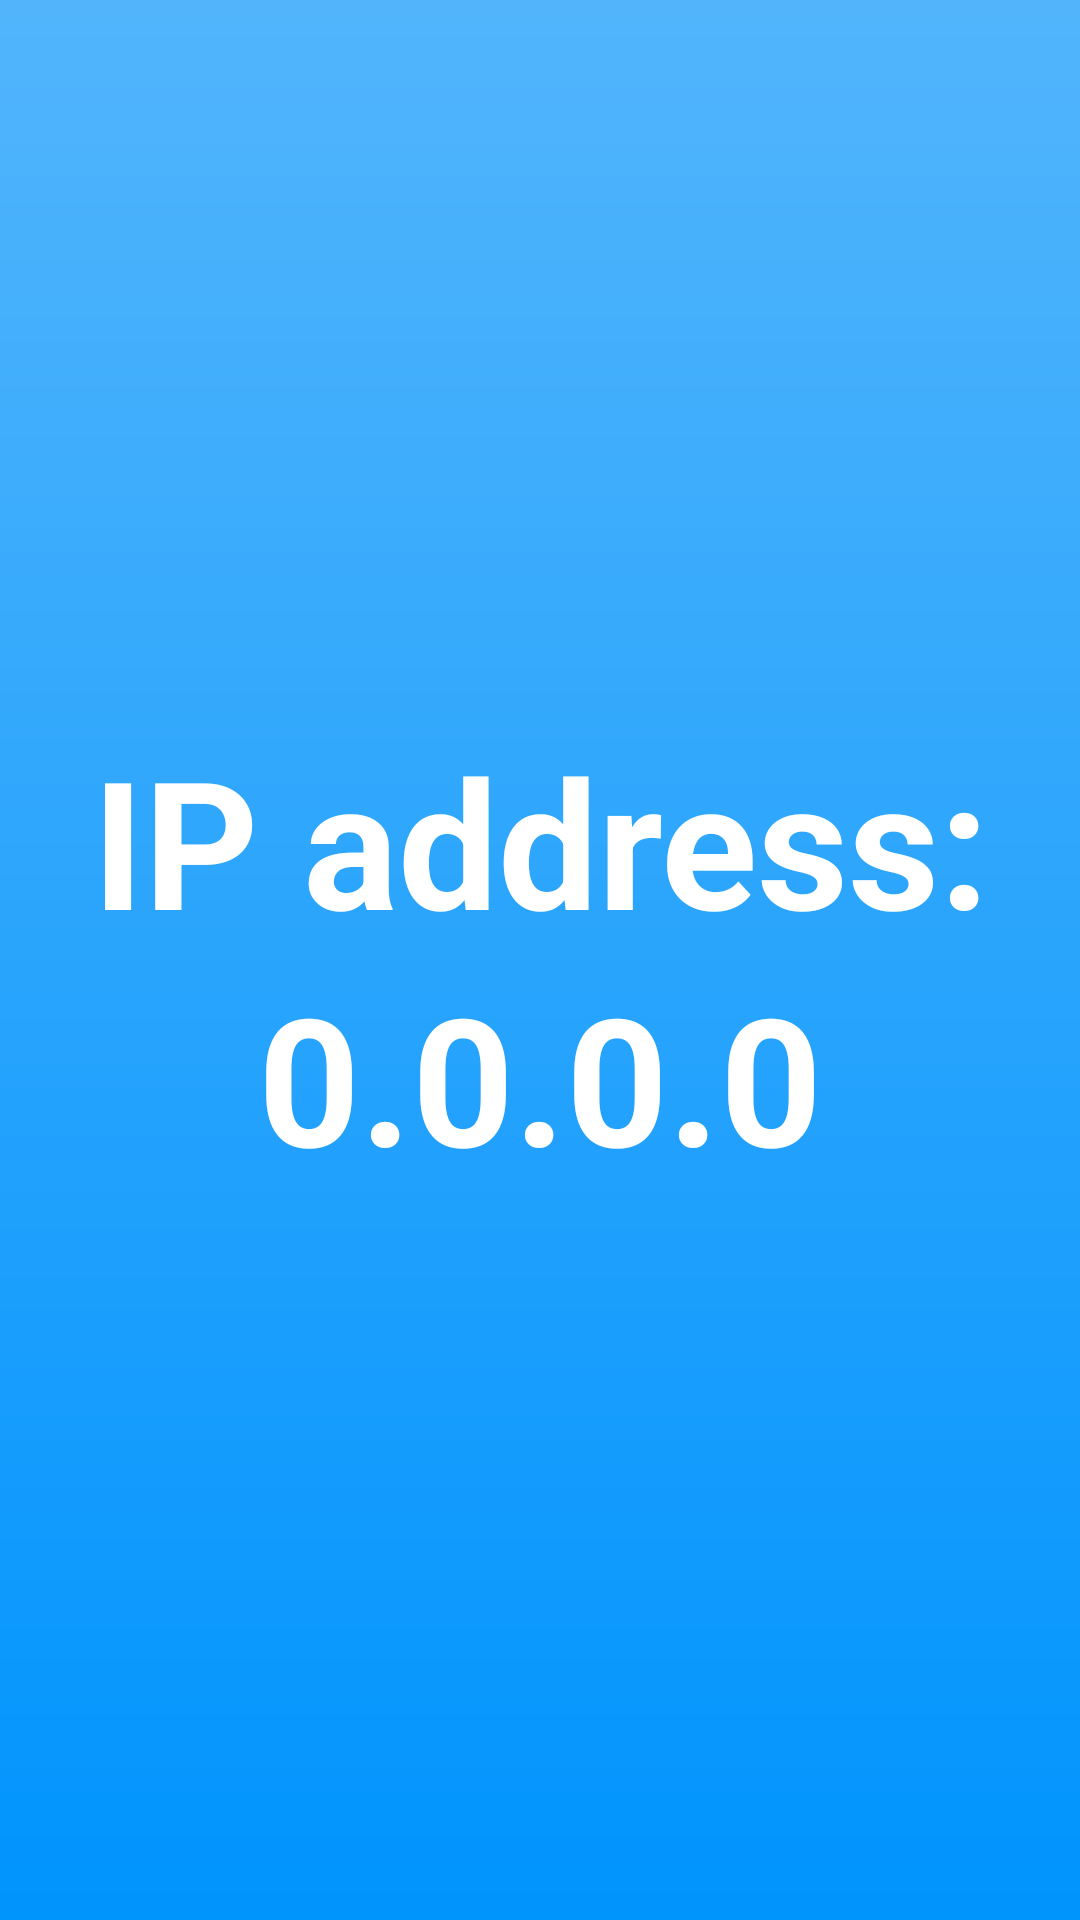

Here is an Android app screen rendered from its layout file. Give the layout XML and the strings, colors and styles it references.
<!-- AndroidManifest.xml: application theme Theme.SimpleSeaBattle -->
<!-- res/layout/fragment_server.xml -->
<?xml version="1.0" encoding="utf-8"?>
<LinearLayout xmlns:android="http://schemas.android.com/apk/res/android"
    xmlns:app="http://schemas.android.com/apk/res-auto"
    xmlns:tools="http://schemas.android.com/tools"
    android:id="@+id/main"
    android:layout_width="match_parent"
    android:layout_height="match_parent"
    android:background="@drawable/game_background"
    android:orientation="vertical"
    android:weightSum="10"
    tools:context=".fragment.ServerFragment">

    <Space
        android:layout_width="match_parent"
        android:layout_height="wrap_content"
        android:layout_weight="4" />

    <TextView
        android:layout_width="match_parent"
        android:layout_height="wrap_content"
        android:layout_weight="1"
        android:autoSizeTextType="uniform"
        android:text="@string/ip_address"
        android:textAlignment="center"
        android:textColor="@color/white"
        android:textStyle="bold"
        app:layout_constraintBottom_toBottomOf="parent"
        app:layout_constraintEnd_toEndOf="parent"
        app:layout_constraintStart_toStartOf="parent"
        app:layout_constraintTop_toTopOf="parent" />

    <TextView
        android:id="@+id/ipTextView"
        android:layout_width="match_parent"
        android:layout_height="wrap_content"
        android:layout_weight="1"
        android:autoSizeTextType="uniform"
        android:text="@string/default_address"
        android:textAlignment="center"
        android:textColor="@color/white"
        android:textStyle="bold"
        app:layout_constraintBottom_toBottomOf="parent"
        app:layout_constraintEnd_toEndOf="parent"
        app:layout_constraintStart_toStartOf="parent"
        app:layout_constraintTop_toTopOf="parent" />

    <Space
        android:layout_width="match_parent"
        android:layout_height="wrap_content"
        android:layout_weight="4" />

</LinearLayout>
<!-- resources referenced by this layout -->
<resources>
  <color name="white">#FFFFFFFF</color>
  <!-- drawable game_background (drawable) -->
  <?xml version="1.0" encoding="utf-8"?>
  <shape xmlns:android="http://schemas.android.com/apk/res/android">
      <gradient
          android:angle="-90"
          android:startColor="@color/background_gradient_color_start"
          android:endColor="@color/background_gradient_color_end"
          android:type="linear" />
  </shape>
  <string name="default_address">0.0.0.0</string>
  <string name="ip_address">IP address:</string>
  <style name="Theme.SimpleSeaBattle" parent="Base.Theme.SimpleSeaBattle" />
  <color name="background_gradient_color_start">#52B5FC</color>
  <color name="background_gradient_color_end">#0094FD</color>
  <style name="Base.Theme.SimpleSeaBattle" parent="Theme.AppCompat.Light.NoActionBar">
          
          
      </style>
</resources>
